Labelled photos from "processed", an image-classification folder in Agya-Aboagye-Otchere/CSCI-6379-3D-Printing-Defect-Detection-and-Correction. The possible labels are: bed adhesion, layer shifting, over extrusion, stringing, under extrusion, warping.

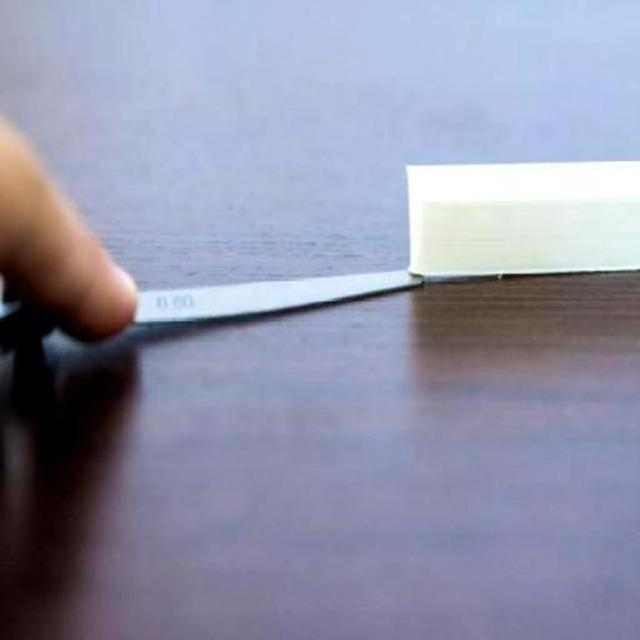
Label: warping

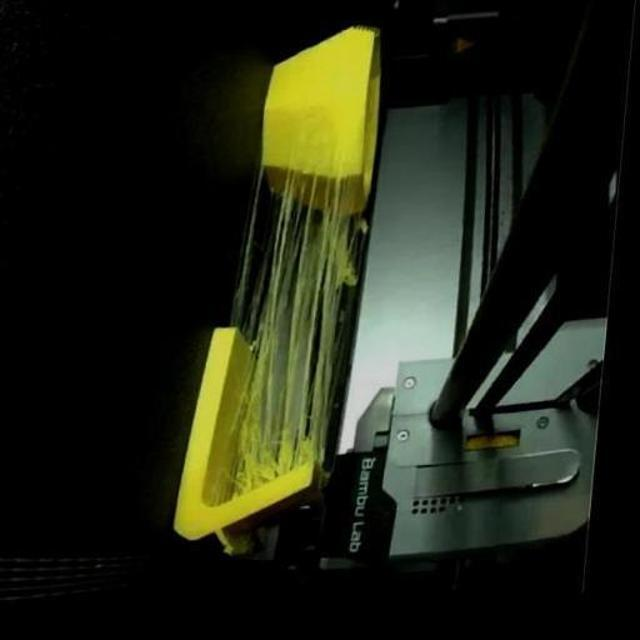
Label: stringing

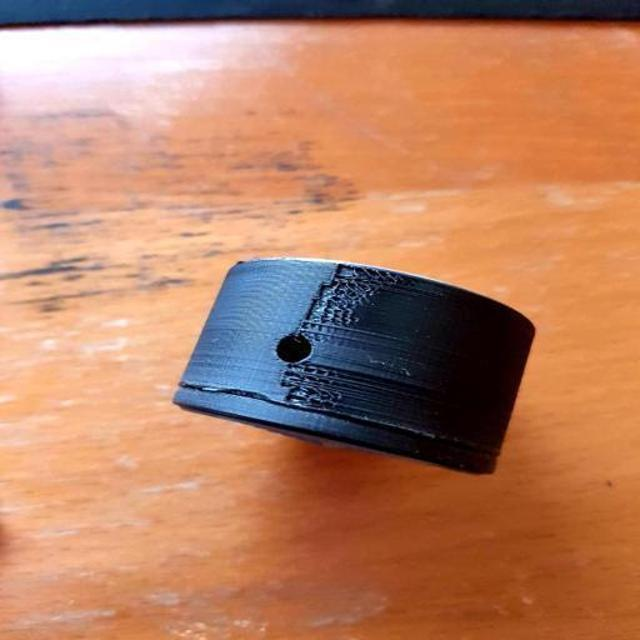
Label: under extrusion

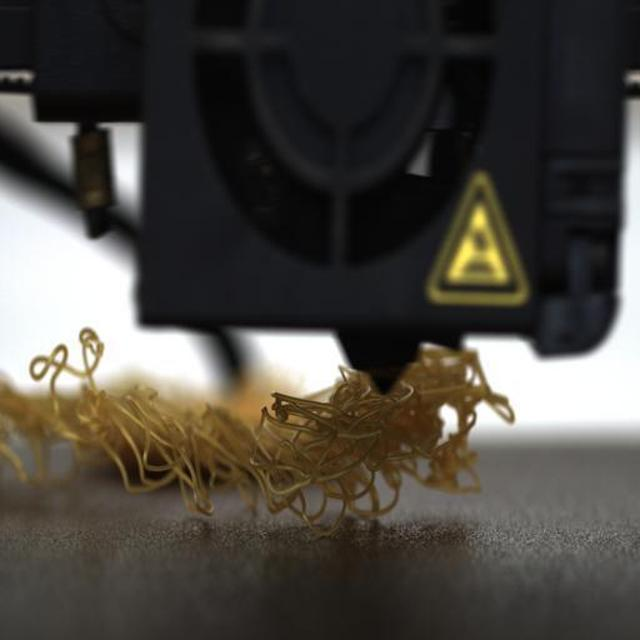
Label: bed adhesion

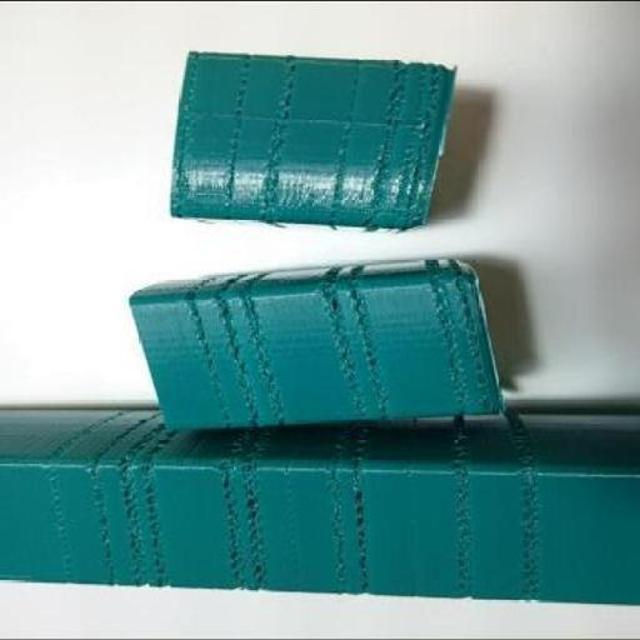
Label: under extrusion

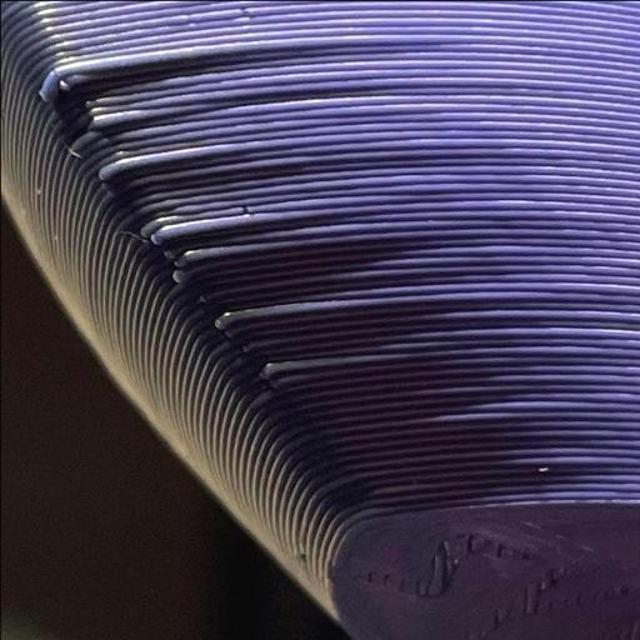
Label: over extrusion
